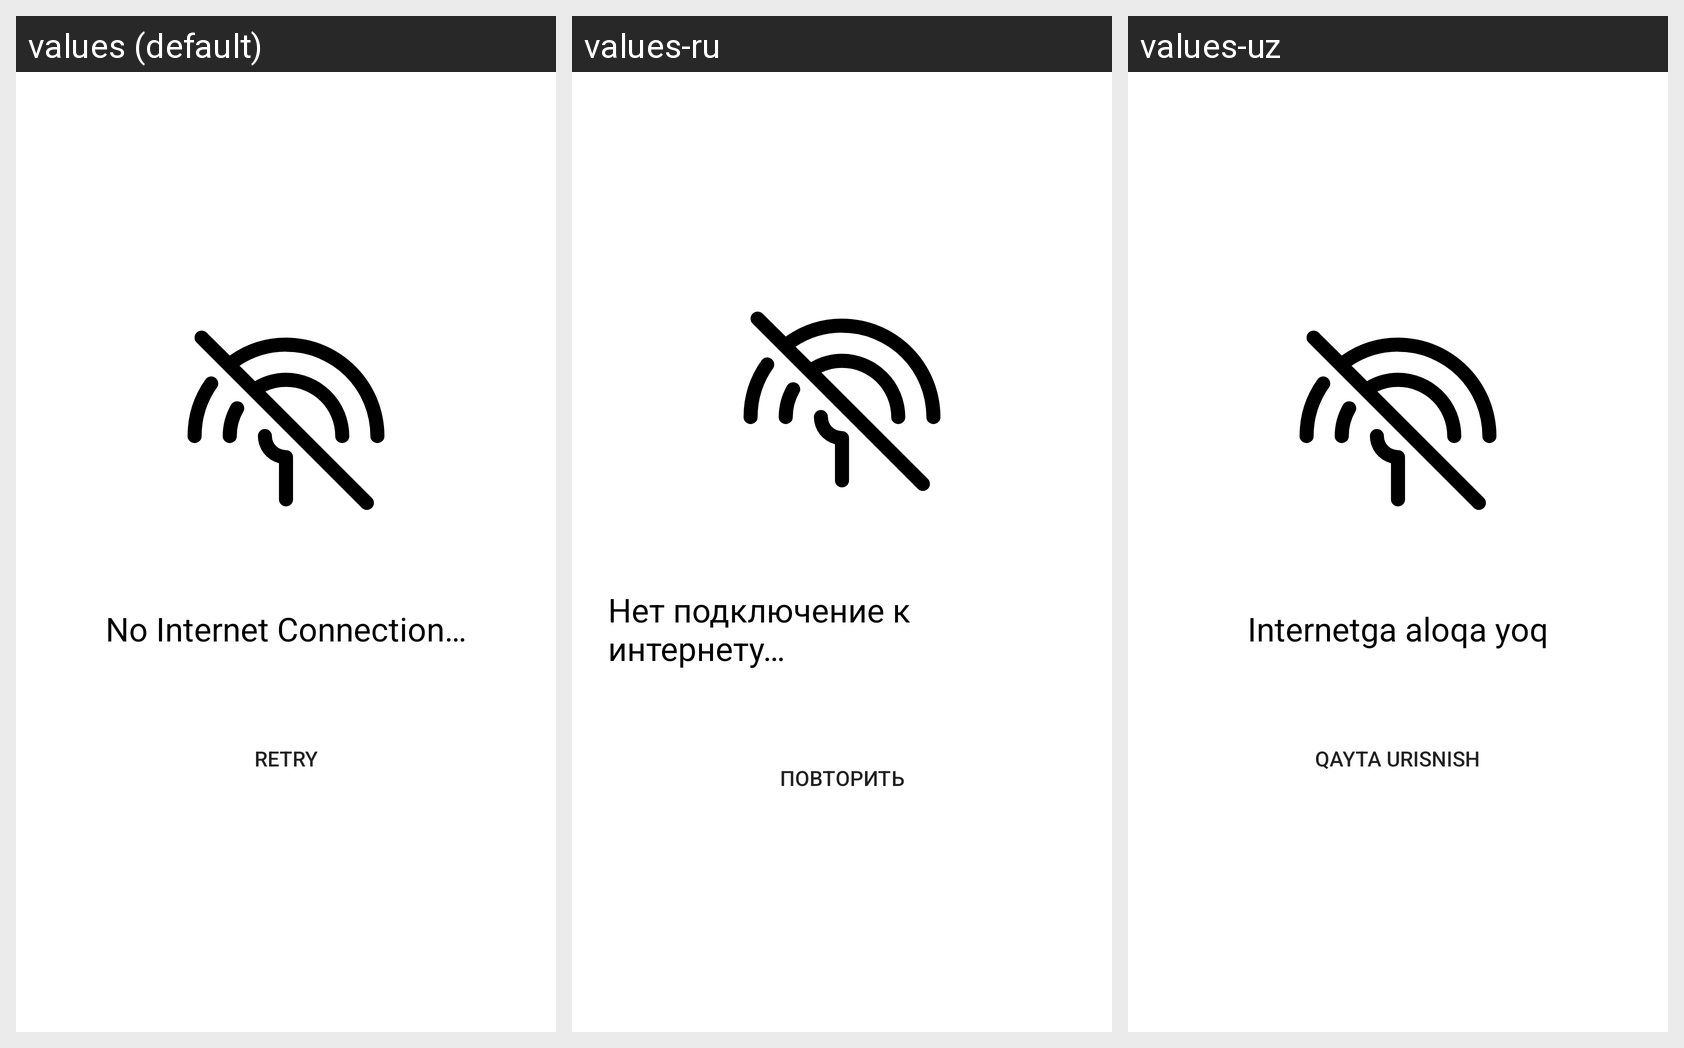

Translations of the strings shown on this Android screen, per locale in the grid:
Android screen res/layout/error_layout.xml rendered under 3 locales, left to right: values (default), values-ru, values-uz. Device: Nexus 5 (rendered at 1080×1920; each locale shown at half size, 540×960, under a caption strip naming it); theme Theme.ExampleTaxi.
Strings drawn on this screen, with the default value and each locale's value (text and hints the layout hard-codes, and strings that could not be matched under every locale, appear in the picture but are not listed):

no_connection
  values: No Internet Connection…
  values-ru: Нет подключение к интернету…
  values-uz: Internetga aloqa yoq

retry
  values: retry
  values-ru: повторить
  values-uz: QAYTA URISNISH
